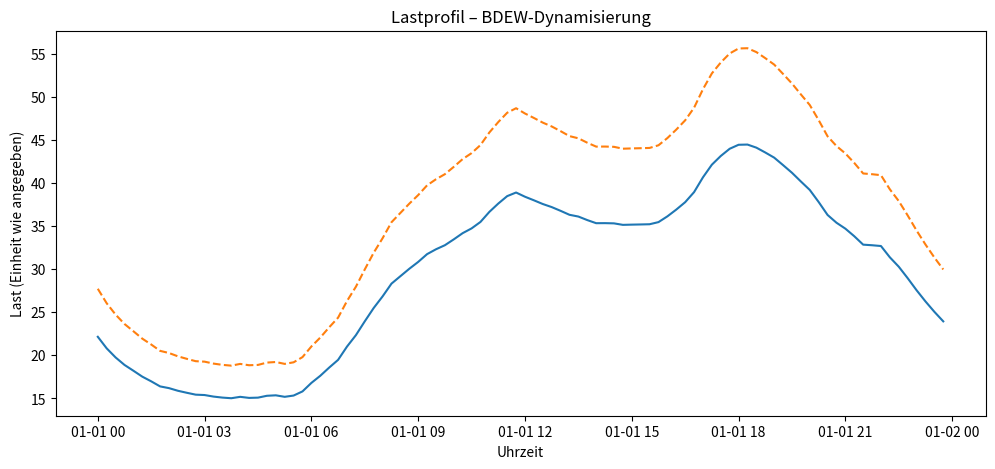

The matplotlib source for this figure: (Note: this script raises an exception after producing the figure.)
import pandas as pd
import matplotlib.pyplot as plt
from datetime import datetime

# =========================
# 1) Rohdaten hier einfügen
# =========================
RAW = """00:00-00:15	22,152
00:15-00:30	20,809
00:30-00:45	19,757
00:45-01:00	18,889
01:00-01:15	18,217
01:15-01:30	17,530
01:30-01:45	16,988
01:45-02:00	16,399
02:00-02:15	16,199
02:15-02:30	15,893
02:30-02:45	15,660
02:45-03:00	15,442
03:00-03:15	15,398
03:15-03:30	15,219
03:30-03:45	15,102
03:45-04:00	15,029
04:00-04:15	15,190
04:15-04:30	15,066
04:30-04:45	15,097
04:45-05:00	15,312
05:00-05:15	15,366
05:15-05:30	15,192
05:30-05:45	15,338
05:45-06:00	15,819
06:00-06:15	16,806
06:15-06:30	17,632
06:30-06:45	18,582
06:45-07:00	19,477
07:00-07:15	21,015
07:15-07:30	22,340
07:30-07:45	23,947
07:45-08:00	25,491
08:00-08:15	26,837
08:15-08:30	28,317
08:30-08:45	29,179
08:45-09:00	30,038
09:00-09:15	30,834
09:15-09:30	31,737
09:30-09:45	32,301
09:45-10:00	32,771
10:00-10:15	33,451
10:15-10:30	34,172
10:30-10:45	34,721
10:45-11:00	35,472
11:00-11:15	36,638
11:15-11:30	37,602
11:30-11:45	38,463
11:45-12:00	38,883
12:00-12:15	38,394
12:15-12:30	37,981
12:30-12:45	37,549
12:45-13:00	37,194
13:00-13:15	36,759
13:15-13:30	36,299
13:30-13:45	36,095
13:45-14:00	35,686
14:00-14:15	35,325
14:15-14:30	35,331
14:30-14:45	35,305
14:45-15:00	35,132
15:00-15:15	35,158
15:15-15:30	35,179
15:30-15:45	35,203
15:45-16:00	35,450
16:00-16:15	36,116
16:15-16:30	36,902
16:30-16:45	37,761
16:45-17:00	38,927
17:00-17:15	40,646
17:15-17:30	42,110
17:30-17:45	43,119
17:45-18:00	43,955
18:00-18:15	44,419
18:15-18:30	44,443
18:30-18:45	44,085
18:45-19:00	43,524
19:00-19:15	42,928
19:15-19:30	42,060
19:30-19:45	41,173
19:45-20:00	40,164
20:00-20:15	39,182
20:15-20:30	37,781
20:30-20:45	36,282
20:45-21:00	35,381
21:00-21:15	34,692
21:15-21:30	33,815
21:30-21:45	32,837
21:45-22:00	32,768
22:00-22:15	32,678
22:15-22:30	31,368
22:30-22:45	30,280
22:45-23:00	28,952
23:00-23:15	27,554
23:15-23:30	26,256
23:30-23:45	25,052
23:45-00:00	23,942
"""

# =====================================================
# 2) BDEW-Dynamisierung: X' = X0 * P(t)  (t = Kalendertag)
#     P(t) = -3.92e-10*t^4 + 3.20e-7*t^3 - 7.02e-5*t^2 + 2.10e-3*t + 1.24
# =====================================================
def bdew_factor(t: int) -> float:
    """Berechnet den Dynamisierungsfaktor P(t) für Tag t (1..365/366)."""
    return (
        -3.92e-10 * t**4
        + 3.20e-7  * t**3
        - 7.02e-5  * t**2
        + 2.10e-3  * t
        + 1.24
    )

def dynamize_profile(df: pd.DataFrame, t: int) -> pd.Series:
    """Wendet die Dynamisierung auf die Spalte 'value' an und gibt Serie x' zurück."""
    if not (1 <= t <= 366):
        raise ValueError("t muss zwischen 1 und 366 liegen.")
    return df["value"] * bdew_factor(t)

# ==========================
# 3) Parsing der Rohdaten
# ==========================
rows = []
for line in RAW.strip().splitlines():
    times, v = line.split('\t')
    start, end = times.split('-')
    value = float(v.replace('.', '').replace(',', '.'))  # Dezimalkomma → Punkt
    rows.append((start, end, value))

df = pd.DataFrame(rows, columns=["start", "end", "value"])

# Zeitindex (beliebiges Datum; wir plotten nur die Uhrzeiten)
base_date = datetime(2025, 1, 1)
df["timestamp"] = pd.to_datetime(base_date.strftime("%Y-%m-%d") + " " + df["start"])
df = df.set_index("timestamp")

# ==========================
# 4) Dynamisierung anwenden
# ==========================
t = 7  # <-- HIER den gewünschten Kalendertag einsetzen (1…365/366)
df["value_dyn"] = dynamize_profile(df, t)

# ==========================
# 5) Plot: Original vs. Dynamisiert
# ==========================
plt.figure(figsize=(12, 5))
plt.plot(df.index, df["value"], label="Original (x₀)")
plt.plot(df.index, df["value_dyn"], label=f"Dynamisiert (t = {t})", linestyle="--")
plt.title("Lastprofil – BDEW-Dynamisierung")
plt.xlabel("Uhrzeit")
plt.ylabel("Last (Einheit wie angegeben)")
# nur Uhrzeiten beschriften
ticks = pd.date_range(df.index.min(), df.index.max(), freq="2H")
plt.xticks(ticks, [ts.strftime("%H:%M") for ts in ticks])
plt.legend()
plt.tight_layout()
plt.show()

# ==========================
# 6) (Optional) Tagesenergie
# ==========================
# Falls 'value' eine Leistung (z.B. kW) ist:
energy_orig = (df["value"]).sum()      # kWh pro Tag (96 * 15 min)
energy_dyn  = (df["value_dyn"]).sum()
print(f"Tagesenergie original:    {energy_orig:,.3f} kWh")
print(f"Tagesenergie dynamisiert: {energy_dyn:,.3f} kWh  (t = {t})")
